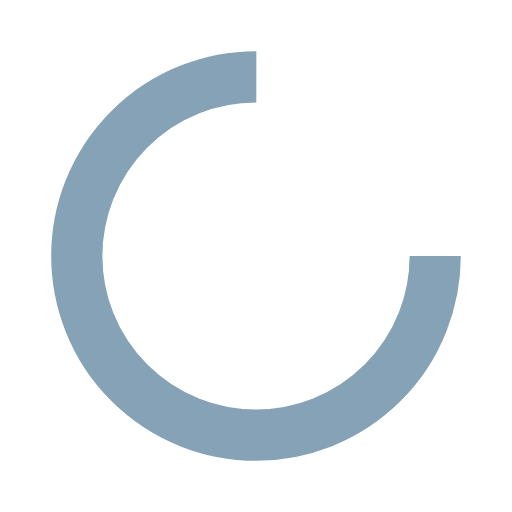
t = 0.00 s
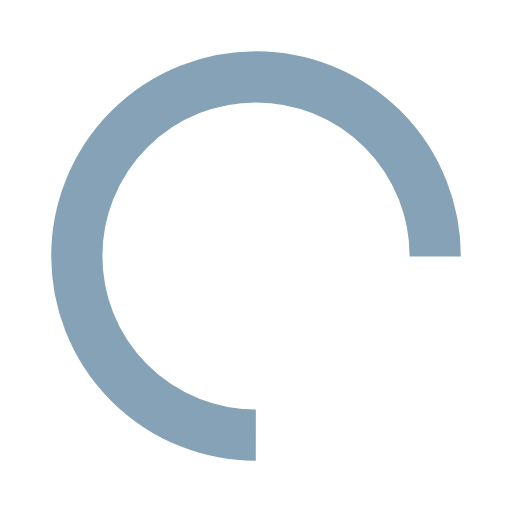
t = 0.27 s
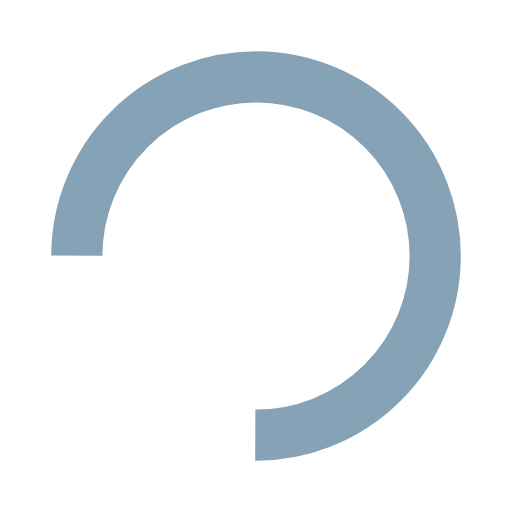
t = 0.54 s
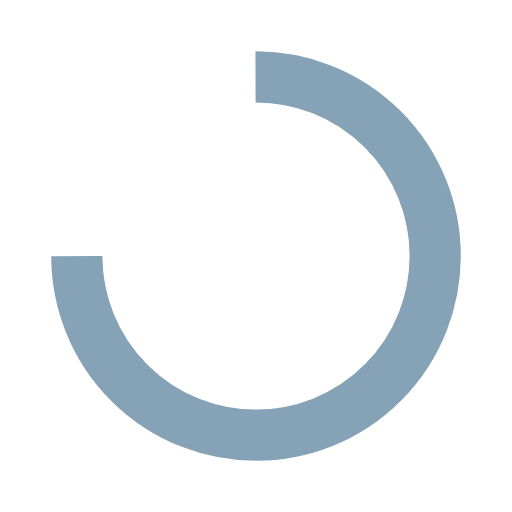
t = 0.81 s

The animated SVG that drew these frames (rendered in a browser with its animation timeline set to each time). Animation: 1 SMIL element (animateTransform=1); one cycle of 1.07 s, repeats indefinitely.

<?xml version="1.0" encoding="utf-8"?>
<svg xmlns="http://www.w3.org/2000/svg" xmlns:xlink="http://www.w3.org/1999/xlink" style="margin: auto; background: none; display: block; shape-rendering: auto;" width="200px" height="200px" viewBox="0 0 100 100" preserveAspectRatio="xMidYMid">
<circle cx="50" cy="50" fill="none" stroke="#85a2b6" stroke-width="10" r="35" stroke-dasharray="164.93361431346415 56.97787143782138">
  <animateTransform attributeName="transform" type="rotate" repeatCount="indefinite" dur="1.075268817204301s" values="0 50 50;360 50 50" keyTimes="0;1"></animateTransform>
</circle>
<!-- [ldio] generated by https://loading.io/ --></svg>